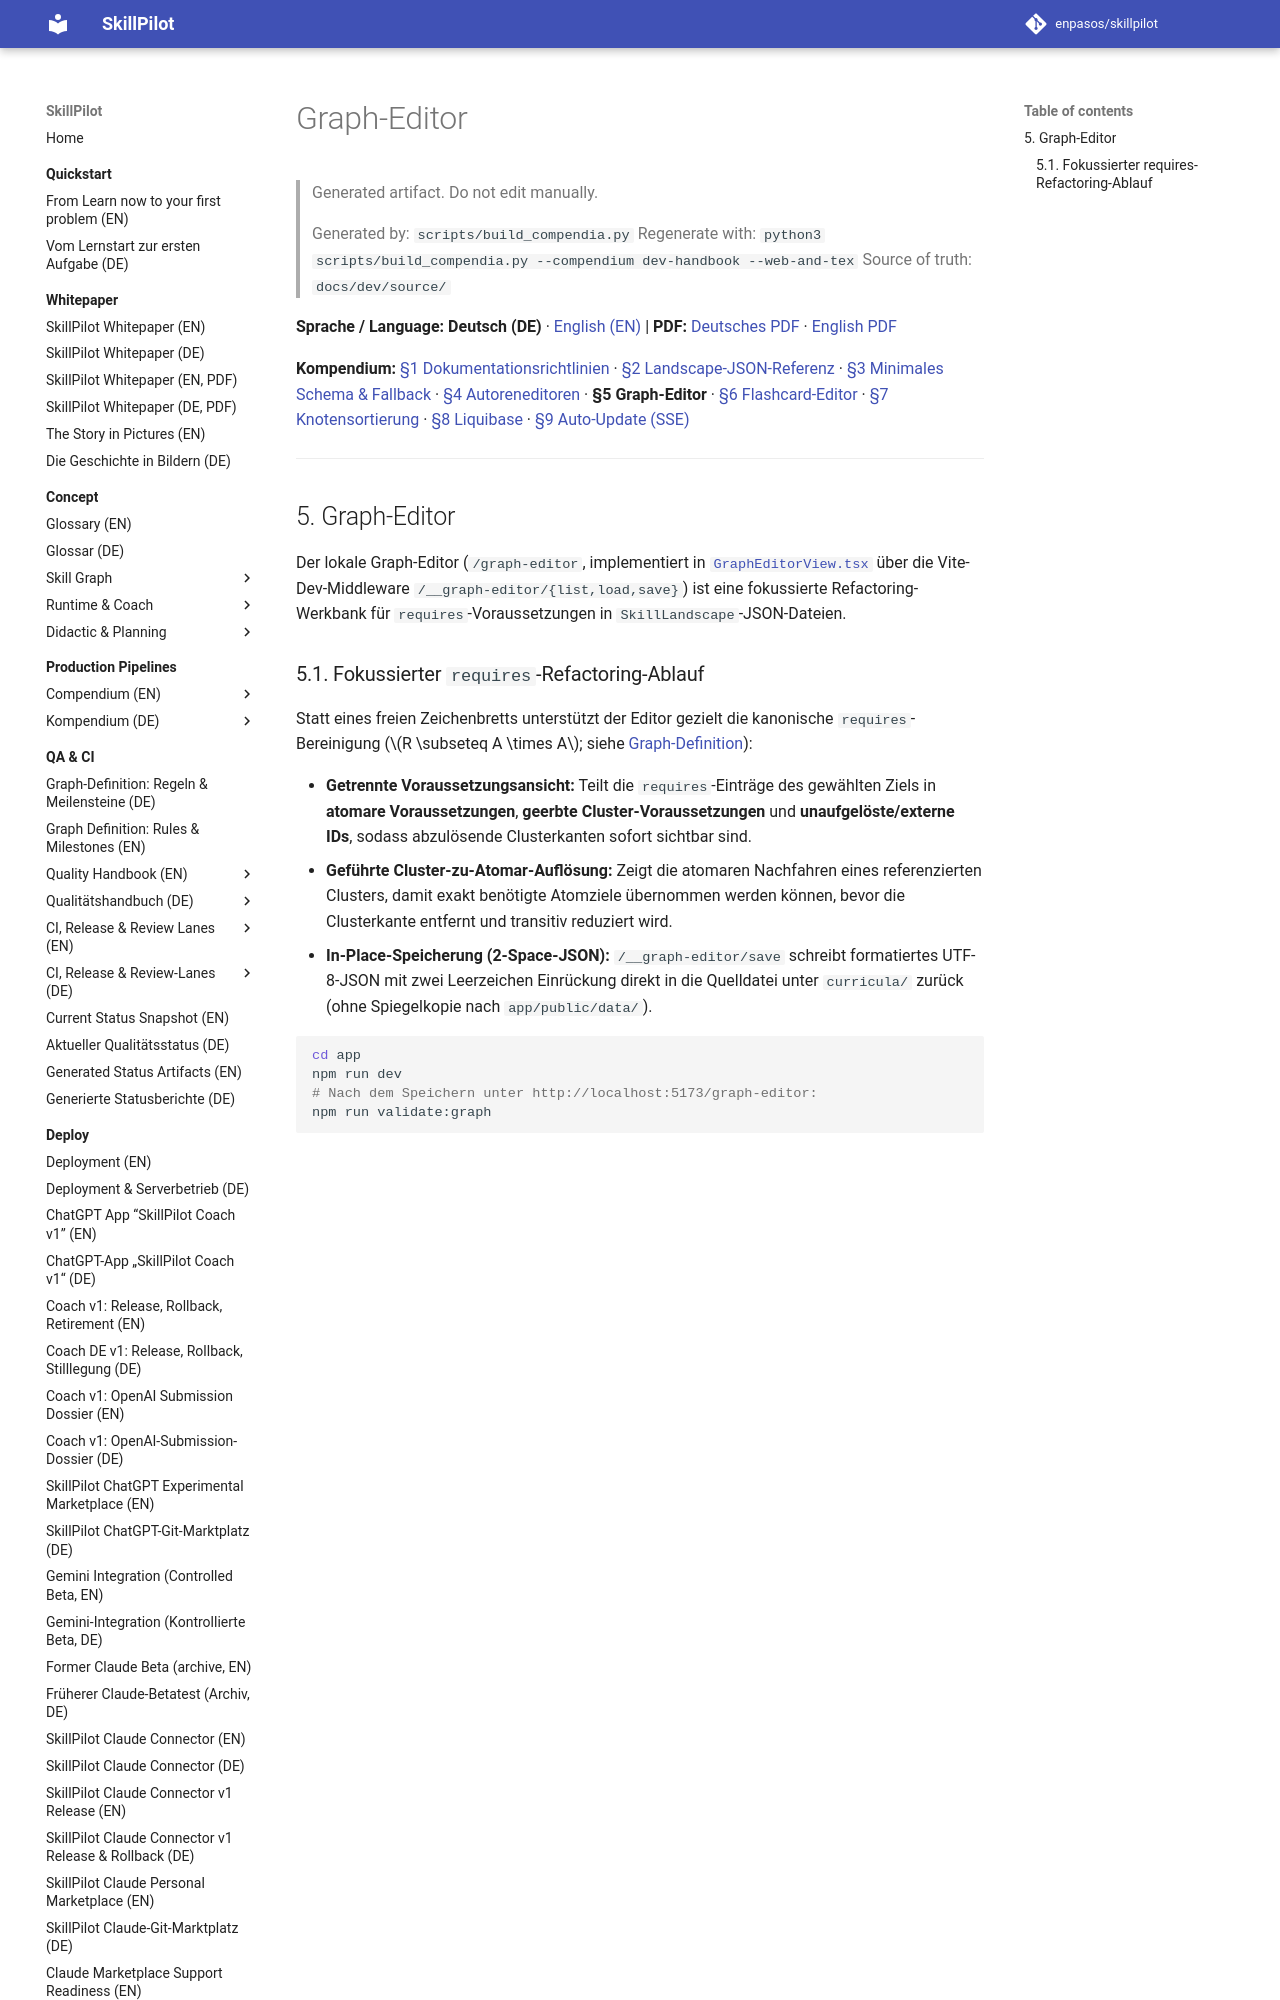

repository: enpasos/skillpilot · page: dev/graph-editor.de/index.html · generator: mkdocs

# Graph-Editor

> Generated artifact. Do not edit manually.
>
> Generated by: `scripts/build_compendia.py`
> Regenerate with: `python3 scripts/build_compendia.py --compendium dev-handbook --web-and-tex`
> Source of truth: `docs/dev/source/`

**Sprache / Language:** **Deutsch (DE)** · [English (EN)](graph-editor.md) | **PDF:** [Deutsches PDF](skillpilot-developer-and-editor-guide.de.pdf) · [English PDF](skillpilot-developer-and-editor-guide.en.pdf)

**Kompendium:** [§1 Dokumentationsrichtlinien](documentation-guidelines.de.md) · [§2 Landscape-JSON-Referenz](landscape-json-field-reference.de.md) · [§3 Minimales Schema & Fallback](skill-graph-minimal-schema-runtime-fallback-and-math-pilot.de.md) · [§4 Autoreneditoren](curriculum-authoring-editors.de.md) · **§5 Graph-Editor** · [§6 Flashcard-Editor](flashcard-editor.de.md) · [§7 Knotensortierung](my-goals-node-ordering.md) · [§8 Liquibase](liquibase.de.md) · [§9 Auto-Update (SSE)](auto-update.de.md)

---
<a id="sec-dev-graph-editor"></a>
## 5. Graph-Editor

Der lokale Graph-Editor (`/graph-editor`, implementiert in [`GraphEditorView.tsx`](https://github.com/enpasos/skillpilot/blob/main/app/src/views/GraphEditorView.tsx) über die Vite-Dev-Middleware `/__graph-editor/{list,load,save}`) ist eine fokussierte Refactoring-Werkbank für `requires`-Voraussetzungen in `SkillLandscape`-JSON-Dateien.

<a id="sec-dev-ge-workflow"></a>
